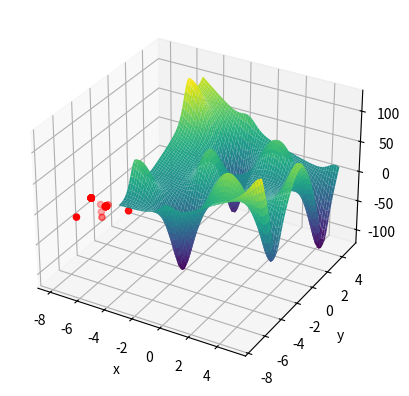

Generate this figure with matplotlib:
import numpy as np
import matplotlib.pyplot as plt


#liczba iteracji
max_iter = 50
#wielkość populacji inicjalnej
pop_size = 10
#typ populacji 1-clones // 2-independent
pop_type = 1
#rozmiar turnieju
tournament_size = 2
#rozmiar elity
elite_size = 10
#siła rekombinacji
alpha = 0.1
#siła mutacji
sigma = 2.0
#prawdopodobieństwo mutacji
pm = 0.2



def f1(x,y):
    a = 1
    b = 100
    return (a - x)**2 + b*(y - x**2)**2

def f2(x,y):
    return (np.sin(x)*np.e**(1 - np.cos(y))**2) + (np.cos(y)*np.e**(1 - np.sin(x))**2) + (x - y)**2


def generate_init_population(pop_size):
    center = 0
    dev = 5
    population = []

    if pop_type == 1:
        #clones
        individual = [np.random.normal(center, dev, 1), np.random.normal(center, dev, 1)]
        for j in range(0, pop_size):
            population.append(individual)

        return population
    elif pop_type == 2:
        #independent
        for j in range(0, pop_size):
            individual = [np.random.normal(center, dev, 1), np.random.normal(center, dev, 1)]
            population.append(individual)
        
        return population

def get_scores(population):
    scored_population = []
    for indv in population:
        score = f2(indv[0], indv[1])
        scored_population.append([indv, score])
    return scored_population

def get_best(scored_population):
    best_local_indv = scored_population[0][0]
    best_local_score = scored_population[0][1]

    for indv in scored_population:
        if indv[1] < best_local_score:
            best_local_indv = indv[0]
            best_local_score = indv[1]
    
    return best_local_indv, best_local_score

def get_worst(scored_population):
    worst_local_indv = scored_population[0][0]
    worst_local_score = scored_population[0][1]

    for indv in scored_population:
        if indv[1] > worst_local_score:
            worst_local_indv = indv[0]
            worst_local_score = indv[1]
    
    return worst_local_indv, worst_local_score

def reproduction(scored_population):
    descendants = []
    for j in range(0, pop_size):
        index1 = np.random.randint(0, pop_size)
        index2 = np.random.randint(0, pop_size)
        parent1 = scored_population[index1]
        parent2 = scored_population[index2]

        if parent1[1] <= parent2[1]:
            descendants.append(parent1[0])
        else:
            descendants.append(parent2[0])
        
    print(descendants)
    return descendants


def crossing(descendants, alpha):
    crossed_descendants = []
    while len(crossed_descendants) < pop_size:
        index1 = np.random.randint(0, pop_size)
        index2 = np.random.randint(0, pop_size)
        parent1 = descendants[index1]
        parent2 = descendants[index2]
        crossed_descendants.append([alpha*parent1[0] + (1 - alpha)*parent2[0], alpha*parent1[1] + (1 - alpha)*parent2[1]])
        crossed_descendants.append([(1 - alpha)*parent1[0] + alpha*parent2[0], (1 - alpha)*parent1[1] + alpha*parent2[1]])
        
    return crossed_descendants

def mutation(descendants, sigma):
    mutated_descendants = []
    for dscnt in descendants:
        if np.random.uniform(0, 1.0) < pm:
            mutated_descendants.append([dscnt[0] + sigma*np.random.normal(0,1,1), dscnt[1] + sigma*np.random.normal(0,1,1)])
        else:
            mutated_descendants.append(dscnt)

    return mutated_descendants

def succession(scored_population, scored_descendants, elite_size):
    succ_population = []
    for j in range(0, elite_size):
        elite_member = get_best(scored_population)
        succ_population.append(list(elite_member))
        index = scored_population.index(list(elite_member))
        scored_population.pop(index)
    for dscnt in scored_descendants:
        succ_population.append(dscnt)
    for j in range(0, elite_size):
        excluded_member = get_worst(succ_population)
        index = succ_population.index(list(excluded_member))
        succ_population.pop(index)

    return remove_scores(succ_population), succ_population

def remove_scores(scored_population):
    population = []
    for mem in scored_population:
        population.append(mem[0])
    
    return population

def evolve(population_init):
    i = 0
    best_indv_list = []

    population = population_init
    scored_population = get_scores(population)
    best_individual, best_score = get_best(scored_population)

    while i < max_iter:
        best_indv_list.append(best_individual)
        #reprodukcja turniejowa
        descendants = reproduction(scored_population)
        #krzyżownaie arytmetyczne
        descendants = crossing(descendants, alpha)
        #mutacja gaussowska
        descendants = mutation(descendants, sigma)

        scored_descendants = get_scores(descendants)

        best_individual_d, best_score_d = get_best(scored_descendants)    

        if best_score_d < best_score:
            print(i)
            best_score = best_score_d
            best_individual = best_individual_d

        #sukcesja elitarna
        population, scored_population = succession(scored_population, scored_descendants, elite_size)

        i += 1

    print("Best individual: ", best_individual, " scored: ", best_score)
    plot_result(best_indv_list)

def plot_result(best_indv_list):
    min_val = -5
    max_val = 5

    #wykres funkcji
    x = np.linspace(min_val, max_val, 60)
    y = np.linspace(min_val, max_val, 60)
    X, Y = np.meshgrid(x, y)
    Z = f2(X, Y)

    #wykres najlepszych osobników
    x_list = []
    y_list = []
    z_list = []
    for indv in best_indv_list:
        x_list.append(indv[0])
        y_list.append(indv[1])
        z_list.append(f2(indv[0], indv[1]))

    fig = plt.figure()
    ax = plt.axes(projection='3d')
    ax.plot_surface(X, Y, Z, rstride=1, cstride=1,cmap='viridis',edgecolor='none')
    ax.scatter(x_list, y_list, z_list, c='red')

    ax.set_xlabel('x')
    ax.set_ylabel('y')
    ax.set_zlabel('z')
    plt.show()

if __name__ == "__main__":
    pop = generate_init_population(pop_size)
    evolve(pop)
    # print("OCENA")
    # pop_scores = get_scores(pop)
    # print(get_scores(pop))
    # print("BEST")
    # print(get_best(pop_scores))
    # print("REPRODUKCJA")
    # rep = reproduction(pop_scores)
    # print(rep)
    # print("KRZYŻOWANIE")
    # cross = crossing(rep, alpha)
    # print(cross)
    # print("MUTACJA")
    # mut = mutation(cross, sigma)
    # print(len(get_scores(mut)))
    # print(mut)
    # mut_scores = get_scores(mut)
    # print("SUKCESJA")
    # succ, succ_scores = succession(pop_scores, mut_scores, elite_size)
    # print(succ_scores)


    # evolve(pop)
    # print("POPULACJA 10")
    # pop_size = 10
    # evolve(pop[:10])
    # print("POPULACJA 100")
    # pop_size = 100
    # evolve(pop[:100])
    # print("POPULACJA 500")
    # pop_size = 500
    # evolve(pop[:500])
    # print("POPULACJA 1000")
    # pop_size = 1000
    # evolve(pop)